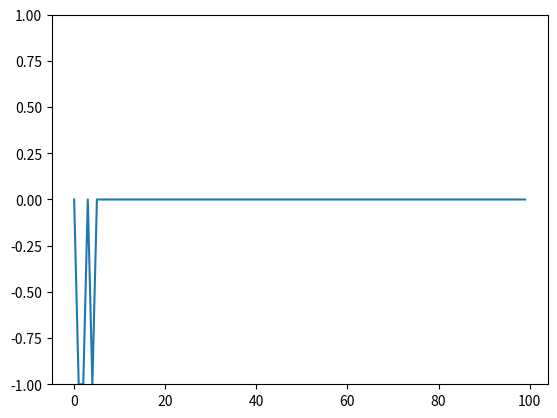

Recreate this plot in Python.
from random import choice
from numpy import array, dot, random
from matplotlib import pyplot as plt
# fungsi matematika
unit_step = lambda y: 0 if y < 0 else 1
# dua entri pertama pada array adalah nilai inputan, entri ketiga pada array adalah nilai bias/threshold
data_training = [ # data training adalah fungsi OR
    (array([0, 0, 1]), 0),
    (array([0, 1, 1]), 1),
    (array([1, 0, 1]), 1),
    (array([1, 1, 1]), 1),
]
# pemilihan 3 angka acak antara 0 dan 1 sebagai initial weight
w = random.rand(3)
errors = [] # menyimpan nilai error untuk dapat di visualisai
teta = 0.2 # variabel pengontrol learning rate
n = 100 # jumlah banyaknya learning iterations
# training process
for i in range(n):
    y, expected = choice(data_training)
    result = dot(w, y)
    error = expected - unit_step(result)
    errors.append(error)
    w += teta * error * y # learning rule
# Hasil pembelajaran (fungsi logika OR)
for y, _ in data_training:
    result = dot(y, w)
    print("{}: {} -> {}".format(y[:2], result, unit_step(result)))
# Visualisasi proses training (plot errors)
plt.ylim([-1, 1])
plt.plot(errors)
plt.show()